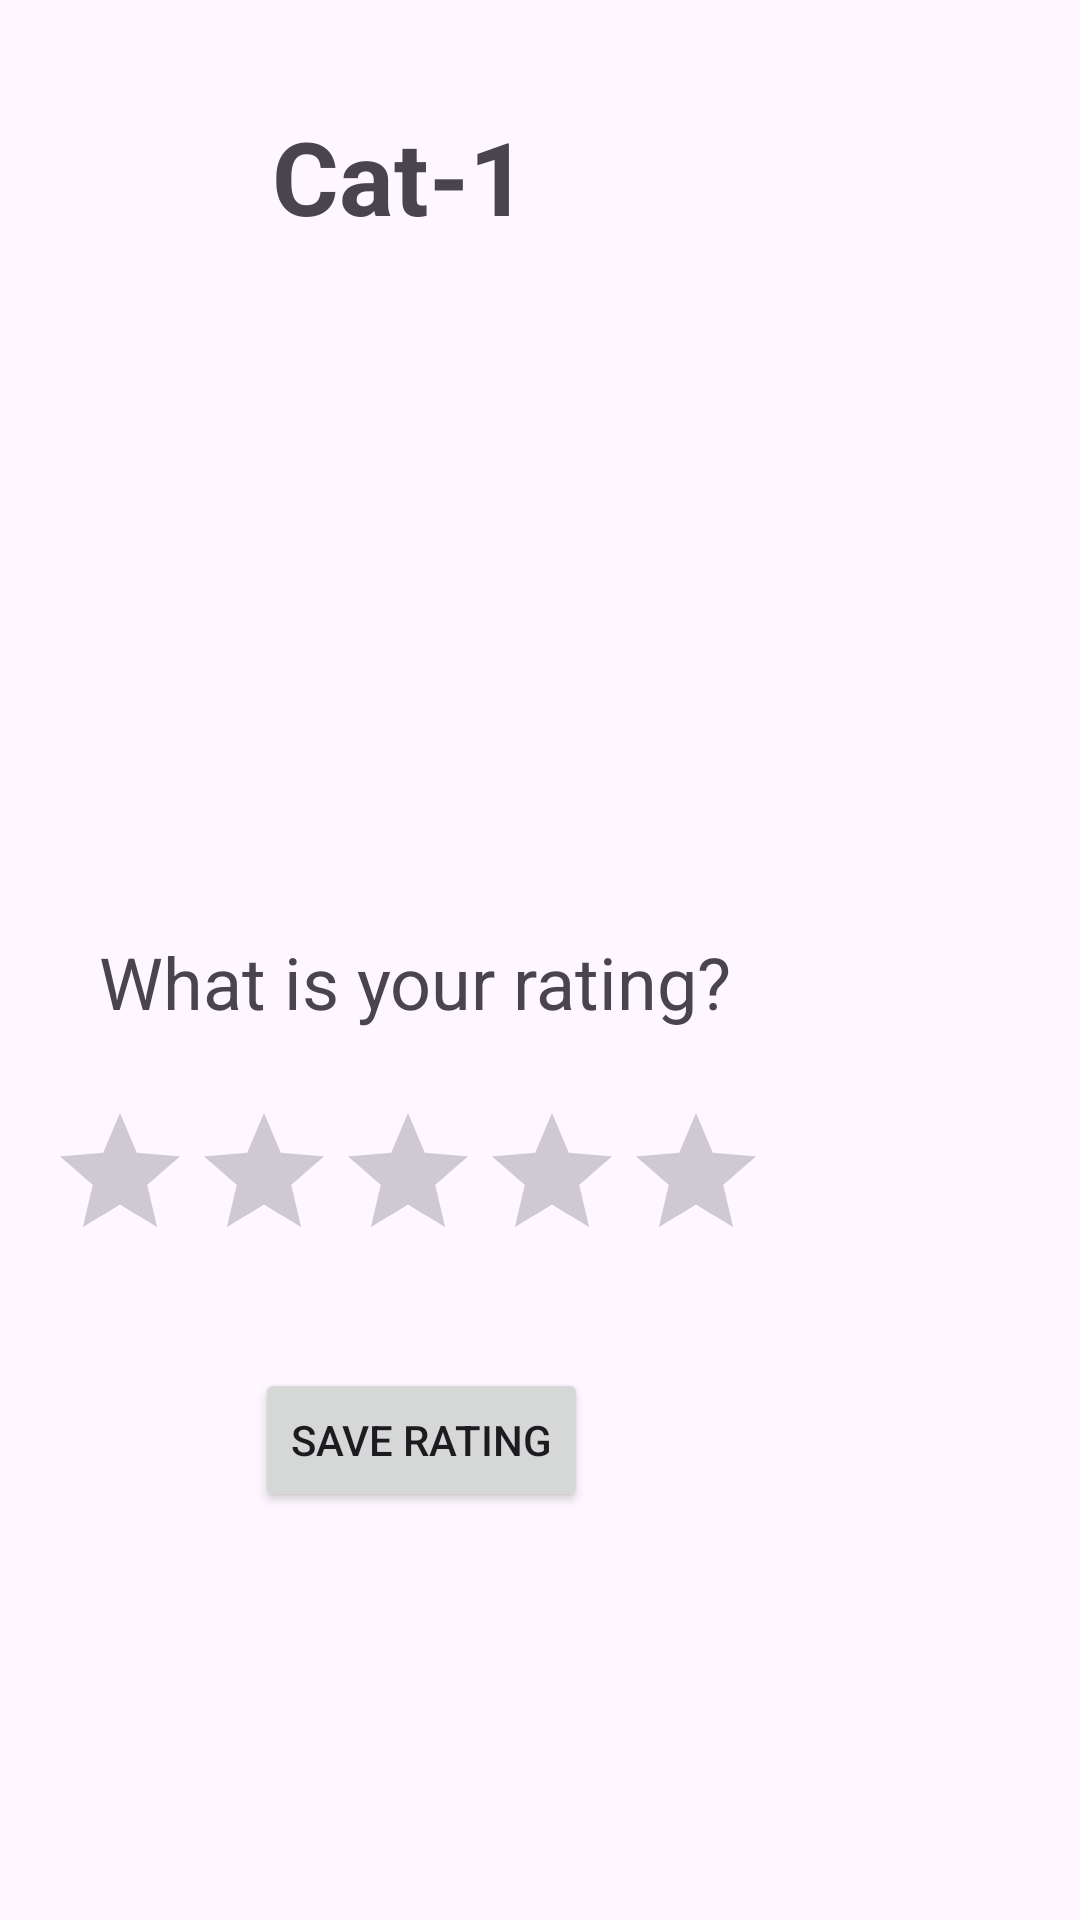

This screen was rendered from an Android layout file. Write that file and the resources it references.
<!-- AndroidManifest.xml: application theme Theme.Homework3Attempt -->
<!-- res/layout/activity_animal_rating2.xml -->
<?xml version="1.0" encoding="utf-8"?>
<androidx.constraintlayout.widget.ConstraintLayout xmlns:android="http://schemas.android.com/apk/res/android"
    xmlns:app="http://schemas.android.com/apk/res-auto"
    xmlns:tools="http://schemas.android.com/tools"
    android:id="@+id/main"
    android:layout_width="match_parent"
    android:layout_height="match_parent"
    tools:context=".AnimalRatingActivity">

    <TextView
        android:id="@+id/textViewCatName"
        android:layout_width="wrap_content"
        android:layout_height="wrap_content"
        android:layout_marginTop="36dp"
        android:layout_marginEnd="184dp"
        android:text="Cat-1"
        android:textSize="34sp"
        android:textStyle="bold"
        app:layout_constraintEnd_toEndOf="parent"
        app:layout_constraintTop_toTopOf="parent" />

    <ImageView
        android:id="@+id/imageView2"
        android:layout_width="146dp"
        android:layout_height="167dp"
        android:layout_marginStart="112dp"
        android:layout_marginTop="104dp"
        app:layout_constraintStart_toStartOf="parent"
        app:layout_constraintTop_toTopOf="parent"
        tools:srcCompat="@tools:sample/avatars" />

    <RatingBar
        android:id="@+id/ratingBar2"
        android:layout_width="wrap_content"
        android:layout_height="wrap_content"
        android:layout_marginTop="96dp"
        android:layout_marginEnd="104dp"
        app:layout_constraintEnd_toEndOf="parent"
        app:layout_constraintTop_toBottomOf="@+id/imageView2" />

    <Button
        android:id="@+id/buttonSave"
        android:layout_width="wrap_content"
        android:layout_height="wrap_content"
        android:layout_marginTop="32dp"
        android:layout_marginEnd="164dp"
        android:text="Save Rating"
        app:layout_constraintEnd_toEndOf="parent"
        app:layout_constraintTop_toBottomOf="@+id/ratingBar2" />

    <TextView
        android:id="@+id/textView2"
        android:layout_width="wrap_content"
        android:layout_height="wrap_content"
        android:layout_marginTop="40dp"
        android:layout_marginEnd="116dp"
        android:text="What is your rating?"
        android:textSize="24sp"
        app:layout_constraintEnd_toEndOf="parent"
        app:layout_constraintTop_toBottomOf="@+id/imageView2" />
</androidx.constraintlayout.widget.ConstraintLayout>
<!-- resources referenced by this layout -->
<resources>
  <style name="Theme.Homework3Attempt" parent="Base.Theme.Homework3Attempt" />
  <style name="Base.Theme.Homework3Attempt" parent="Theme.Material3.DayNight.NoActionBar">
          
          
      </style>
</resources>
